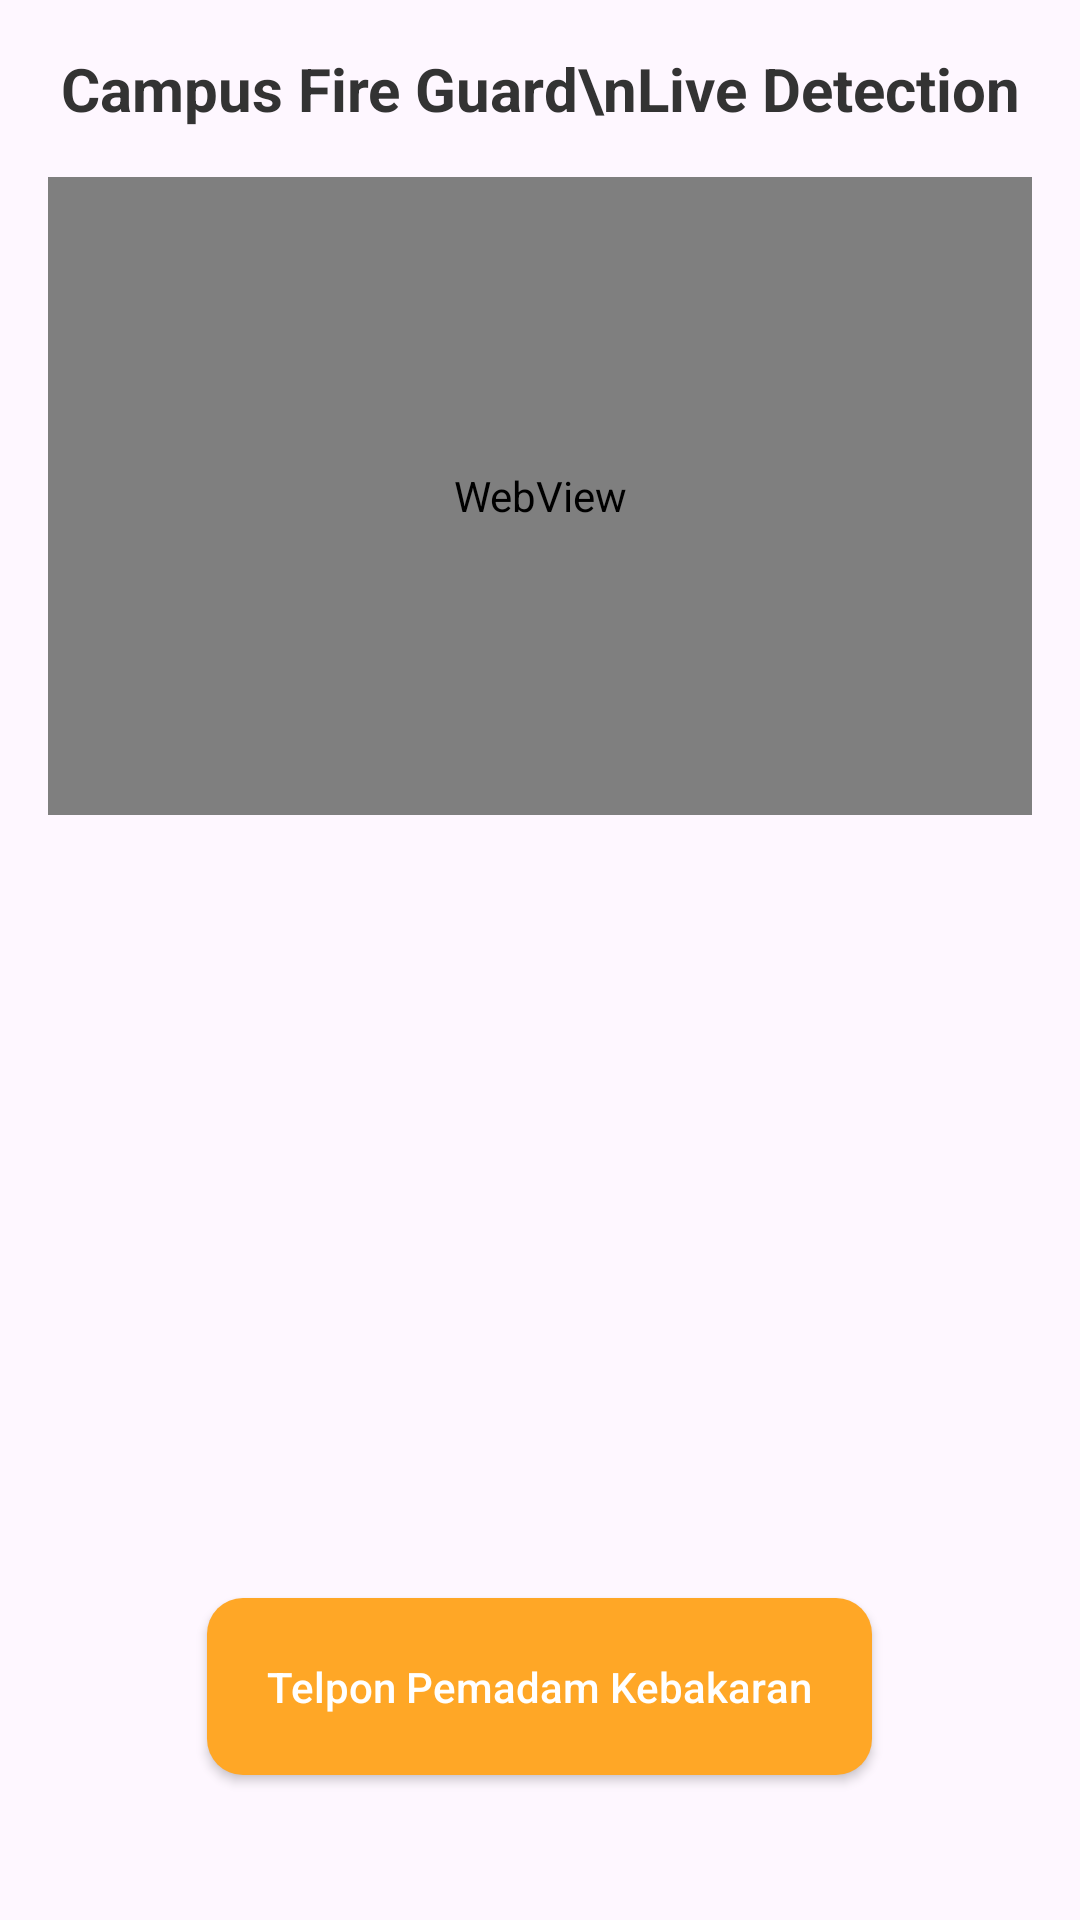

Write the Android layout XML for this screen, with the resource values it uses.
<!-- AndroidManifest.xml: application theme Theme.SplashScreenCampusFire -->
<!-- res/layout/activity_main.xml -->
<?xml version="1.0" encoding="utf-8"?>

<androidx.constraintlayout.widget.ConstraintLayout xmlns:android="http://schemas.android.com/apk/res/android"
    xmlns:app="http://schemas.android.com/apk/res-auto"
    xmlns:tools="http://schemas.android.com/tools"
    android:layout_width="match_parent"
    android:layout_height="match_parent"
    android:padding="16dp"
    tools:context=".MainActivity">

    <TextView
        android:id="@+id/textView"
        android:layout_width="0dp"
        android:layout_height="wrap_content"
        android:text="Campus Fire Guard\nLive Detection"
        android:textAlignment="center"
        android:textSize="20sp"
        android:textStyle="bold"
        android:textColor="#333"
        app:layout_constraintTop_toTopOf="parent"
        app:layout_constraintStart_toStartOf="parent"
        app:layout_constraintEnd_toEndOf="parent" />

    <WebView
        android:id="@+id/webView"
        android:layout_width="0dp"
        android:layout_height="0dp"
        android:background="#EEEEEE"
        app:layout_constraintTop_toBottomOf="@id/textView"
        app:layout_constraintStart_toStartOf="parent"
        app:layout_constraintEnd_toEndOf="parent"
        app:layout_constraintHeight_percent="0.35"
        android:layout_marginTop="16dp" />

    <ImageView
        android:id="@+id/imageView"
        android:layout_width="0dp"
        android:layout_height="0dp"
        android:scaleType="centerCrop"
        android:src="@drawable/ic_launcher_background"
        app:layout_constraintTop_toBottomOf="@id/webView"
        app:layout_constraintStart_toStartOf="parent"
        app:layout_constraintEnd_toEndOf="parent"
        app:layout_constraintHeight_percent="0.35"
        android:layout_marginTop="8dp" />

    <androidx.appcompat.widget.AppCompatButton
        android:id="@+id/pemadamKebakaranButton"
        android:layout_width="wrap_content"
        android:layout_height="wrap_content"
        android:padding="20dp"
        android:layout_marginTop="40dp"
        android:background="@drawable/custom_button"
        android:text="Telpon Pemadam Kebakaran"
        android:textAllCaps="false"
        android:textColor="#FFF"
        app:layout_constraintEnd_toEndOf="parent"
        app:layout_constraintHorizontal_bias="0.498"
        app:layout_constraintStart_toStartOf="parent"
        app:layout_constraintTop_toBottomOf="@+id/imageView" />

</androidx.constraintlayout.widget.ConstraintLayout>
<!-- resources referenced by this layout -->
<resources>
  <!-- drawable custom_button (drawable) -->
  <?xml version="1.0" encoding="utf-8"?>
  <selector xmlns:android="http://schemas.android.com/apk/res/android">
  
      
      <item android:state_enabled="false">
          <shape android:shape="rectangle">
              <solid android:color="#FFCC80" /> 
              <corners android:radius="12dp" />
          </shape>
      </item>
  
      
      <item android:state_pressed="true">
          <shape android:shape="rectangle">
              <solid android:color="#FB8C00" /> 
              <corners android:radius="12dp" />
          </shape>
      </item>
  
      
      <item>
          <shape android:shape="rectangle">
              <solid android:color="#FFA726" /> 
              <corners android:radius="12dp" />
          </shape>
      </item>
  
  </selector>
  <style name="Theme.SplashScreenCampusFire" parent="Base.Theme.SplashScreenCampusFire" />
  <style name="Base.Theme.SplashScreenCampusFire" parent="Theme.Material3.DayNight.NoActionBar">
          
          
      </style>
</resources>
